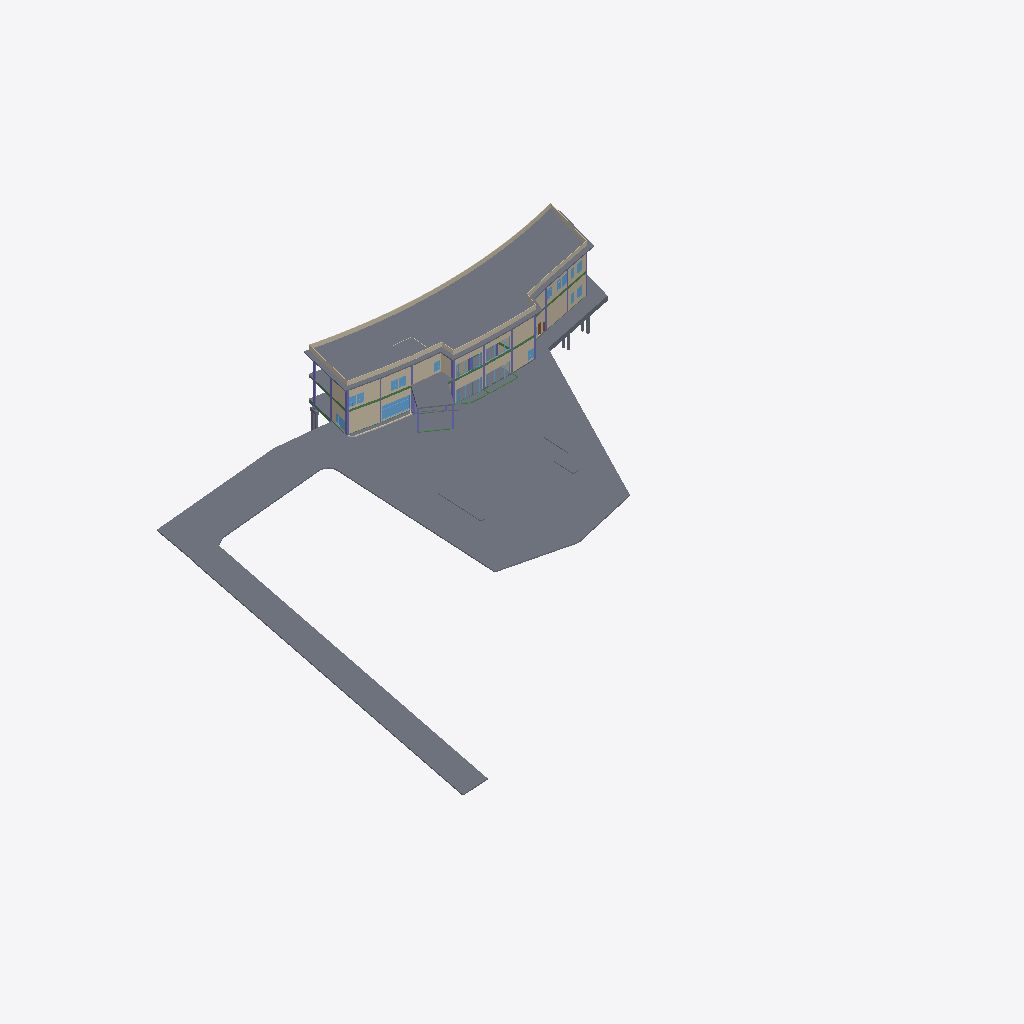
Isometric view of an IFC building model (IFC-SPF (STEP), schema IFC2X3, length unit metre), seen from the south-west, elements coloured by IFC class: 38 walls (beige), 25 slabs (grey), 22 columns (violet), 20 windows (light blue), 13 beams (green), 1 door (brown).
Extent 125.0 m × 101.6 m × 18.9 m (x, y, z). Storeys (6): แปลนพื้นโครงสร้างชั้นที่ 1 at 0.15 m; ระดับพื้นชั้น 1 at 0.30 m; แปลนพื้นโครงสร้างชั้นที่ 2 at 5.25 m; ระดับพื้นชั้น 2 at 5.30 m; แปลนพื้นโครงสร้างชั้นดาดฟ้า at 10.30 m; ระดับผนังรอบดาดฟ้า at 11.30 m. Elements (612): 185 IfcSlab, 163 IfcBeam, 109 IfcColumn, 102 IfcWallStandardCase, 26 IfcDoor, 26 IfcWindow, 1 IfcStair.

HEADER;
FILE_DESCRIPTION(('ViewDefinition [CoordinationView_V2.0]','RevitIdentifiers [ContentGUID: 25f7da7a-04cd-420f-8f06-400834207c88, VersionGUID: 6f10d5b8-27e2-45b6-95e1-93164cafba48, NumberOfSaves: 70]','CoordinateReference [CoordinateBase: Shared Coordinates]'),'2;1');
FILE_NAME('สนามกอล์ฟชลบุรี_V4_R25.ifc','2026-11-18T11:47:11+07:00',(''),(''),'ODA SDAI 24.12','Autodesk Revit 25.4.50.35 (ENU) - IFC 25.4.50.35','');
FILE_SCHEMA(('IFC2X3'));
ENDSEC;
DATA;
#29=IFCPROJECT('0bzzfw1Cr23uy6G0ZBtuDu',#18,'BE102026',$,$,'โครงการ อาคาร คสล.2 ชั้น สนามไดร์ฟกอล์ฟ','Project Status',(#24),#38758);
#61=IFCSITE('0bzzfw1Cr23uy6G0ZBtuDw',#18,'Default',$,$,#60,$,$,.ELEMENT.,(42,21,31,401672),(-71,-3,-24,-345703),0.0,$,$);
#34=IFCBUILDING('0bzzfw1Cr23uy6G0ZBtuDv',#18,'Building Name',$,$,#32,$,'Building Name',.ELEMENT.,$,$,#33);
#38=IFCBUILDINGSTOREY('2JF4e6axWHqu3u0C1FZlmi',#18,'แปลนพื้นโครงสร้างชั้นที่ 1',$,'Level:8mm Head',#37,$,'แปลนพื้นโครงสร้างชั้นที่ 1',.ELEMENT.,0.15000000000000002);
#42=IFCBUILDINGSTOREY('2X71QSU1D6PxrrLkDV7K3P',#18,'ระดับพื้นชั้น 1',$,'Level:8mm Head',#41,$,'ระดับพื้นชั้น 1',.ELEMENT.,0.30000000000000004);
#46=IFCBUILDINGSTOREY('1ZGO8hrFCHqw0v0026FpFv',#18,'แปลนพื้นโครงสร้างชั้นที่ 2',$,'Level:8mm Head',#45,$,'แปลนพื้นโครงสร้างชั้นที่ 2',.ELEMENT.,5.25);
#50=IFCBUILDINGSTOREY('2X71QSU1D6PxrrLkDV7K4B',#18,'ระดับพื้นชั้น 2',$,'Level:8mm Head',#49,$,'ระดับพื้นชั้น 2',.ELEMENT.,5.299999999999999);
#54=IFCBUILDINGSTOREY('2X71QSU1D6PxrrLkDV7KUw',#18,'แปลนพื้นโครงสร้างชั้นดาดฟ้า',$,'Level:8mm Head',#53,$,'แปลนพื้นโครงสร้างชั้นดาดฟ้า',.ELEMENT.,10.299999999999999);
#58=IFCBUILDINGSTOREY('2X71QSU1D6PxrrLkDV7K0C',#18,'ระดับผนังรอบดาดฟ้า',$,'Level:8mm Head',#57,$,'ระดับผนังรอบดาดฟ้า',.ELEMENT.,11.299999999999999);
#23388=IFCSLAB('2X71QSU1D6PxrrLkDV7LgB',#18,'Floor:Concrete 250mm:2061960',$,'Floor:Concrete 250mm',#23127,#23387,'2061960',.FLOOR.);
#27274=IFCSLAB('1Hr08vder0WPQc1a12FSyI',#18,'Floor:พื้นสถาปัตย์:2136387',$,'Floor:พื้นสถาปัตย์',#27207,#27273,'2136387',.FLOOR.);
#23931=IFCSLAB('2X71QSU1D6PxrrLkDV7LhO',#18,'Floor:Glass:2062043',$,'Floor:Glass',#23799,#23930,'2062043',.FLOOR.);
#23594=IFCSLAB('2X71QSU1D6PxrrLkDV7Lgy',#18,'Floor:Glass:2062015',$,'Floor:Glass',#23530,#23593,'2062015',.FLOOR.);
#27727=IFCWALLSTANDARDCASE('1Hr08vder0WPQc1a12FSrT',#18,'Basic Wall:ผนังก่ออิฐฉาบเรียบทาสีความหนา 100mm:2136844',$,'Basic Wall:ผนังก่ออิฐฉาบเรียบทาสีความหนา 100mm',#27691,#27697,'2136844');
#20494=IFCSLAB('2X71QSU1D6PxrrLkDV7Lad',#18,'Floor:พื้นสถาปัตย์:2061604',$,'Floor:พื้นสถาปัตย์',#20477,#20493,'2061604',.FLOOR.);
#14925=IFCSLAB('16OlLJGXT6BupWlSJpxVv9',#18,'Floor:S1 - Concrete 120mm:1835020',$,'Floor:S1 - Concrete 120mm',#14879,#14924,'1835020',.FLOOR.);
#24002=IFCSLAB('2X71QSU1D6PxrrLkDV7Lhu',#18,'Floor:Concrete 150mm 3:2062075',$,'Floor:Concrete 150mm 3',#23941,#24001,'2062075',.FLOOR.);
#16214=IFCWALLSTANDARDCASE('2X71QSU1D6PxrrLkDV7LxV',#18,'Basic Wall:ผนังก่ออิฐฉาบเรียบทาสีความหนา 100mm:2061020',$,'Basic Wall:ผนังก่ออิฐฉาบเรียบทาสีความหนา 100mm',#16198,#16202,'2061020');
#26828=IFCWALLSTANDARDCASE('2X71QSU1D6PxrrLkDV7RZM',#18,'Basic Wall:ผนังก่ออิฐฉาบเรียบทาสีความหนา 100mm:2069717',$,'Basic Wall:ผนังก่ออิฐฉาบเรียบทาสีความหนา 100mm',#26811,#26815,'2069717');
#20574=IFCWALLSTANDARDCASE('2X71QSU1D6PxrrLkDV7LcV',#18,'Basic Wall:ผนังก่ออิฐฉาบเรียบทาสีความหนา 100mm:2061724',$,'Basic Wall:ผนังก่ออิฐฉาบเรียบทาสีความหนา 100mm',#20562,#20566,'2061724');
#16633=IFCWALLSTANDARDCASE('2X71QSU1D6PxrrLkDV7Lxe',#18,'Basic Wall:ผนังก่ออิฐฉาบเรียบทาสีความหนา 100mm:2061035',$,'Basic Wall:ผนังก่ออิฐฉาบเรียบทาสีความหนา 100mm',#16621,#16625,'2061035');
#20598=IFCWALLSTANDARDCASE('2X71QSU1D6PxrrLkDV7LcU',#18,'Basic Wall:ผนังก่ออิฐฉาบเรียบทาสีความหนา 100mm:2061725',$,'Basic Wall:ผนังก่ออิฐฉาบเรียบทาสีความหนา 100mm',#20586,#20590,'2061725');
#16527=IFCWALLSTANDARDCASE('2X71QSU1D6PxrrLkDV7Lxa',#18,'Basic Wall:ผนังก่ออิฐฉาบเรียบทาสีความหนา 100mm:2061031',$,'Basic Wall:ผนังก่ออิฐฉาบเรียบทาสีความหนา 100mm',#16515,#16519,'2061031');
#17838=IFCWINDOW('2X71QSU1D6PxrrLkDV7LyA',#18,'W1:W1:2061065',$,'W1:W1',#37988,#17833,'2061065',2.849999999999999,5.750000000000001);
#20793=IFCWALLSTANDARDCASE('2X71QSU1D6PxrrLkDV7Lcc',#18,'Basic Wall:ผนังก่ออิฐฉาบเรียบทาสีความหนา 100mm:2061733',$,'Basic Wall:ผนังก่ออิฐฉาบเรียบทาสีความหนา 100mm',#20781,#20785,'2061733');
#24128=IFCSLAB('22zQ2OPq36k$4d0OnEeae9',#18,'Floor:Concrete 150mm 3:2062095:2',$,'Floor:Concrete 150mm 3',#24126,#24125,'2062095',.FLOOR.);
#16657=IFCWALLSTANDARDCASE('2X71QSU1D6PxrrLkDV7Lxl',#18,'Basic Wall:ผนังก่ออิฐฉาบเรียบทาสีความหนา 100mm:2061036',$,'Basic Wall:ผนังก่ออิฐฉาบเรียบทาสีความหนา 100mm',#16645,#16649,'2061036');
#27351=IFCSLAB('1Hr08vder0WPQc1a12FSnz',#18,'Floor:POST TENSION 250mm:2136620',$,'Floor:POST TENSION 250mm',#27284,#27350,'2136620',.FLOOR.);
#16479=IFCWALLSTANDARDCASE('2X71QSU1D6PxrrLkDV7Lxc',#18,'Basic Wall:ผนังก่ออิฐฉาบเรียบทาสีความหนา 100mm:2061029',$,'Basic Wall:ผนังก่ออิฐฉาบเรียบทาสีความหนา 100mm',#16467,#16471,'2061029');
#15014=IFCSLAB('0Ap$RQDD5CXBb9AaEL4EFv',#18,'Floor:Concrete 150mm:2040918',$,'Floor:Concrete 150mm',#14974,#15013,'2040918',.FLOOR.);
#16264=IFCWALLSTANDARDCASE('2X71QSU1D6PxrrLkDV7LxU',#18,'Basic Wall:ผนังก่ออิฐฉาบเรียบทาสีความหนา 100mm:2061021',$,'Basic Wall:ผนังก่ออิฐฉาบเรียบทาสีความหนา 100mm',#16252,#16256,'2061021');
#16503=IFCWALLSTANDARDCASE('2X71QSU1D6PxrrLkDV7Lxb',#18,'Basic Wall:ผนังก่ออิฐฉาบเรียบทาสีความหนา 100mm:2061030',$,'Basic Wall:ผนังก่ออิฐฉาบเรียบทาสีความหนา 100mm',#16491,#16495,'2061030');
#20925=IFCWALLSTANDARDCASE('2X71QSU1D6PxrrLkDV7Lcf',#18,'Basic Wall:ผนังก่ออิฐฉาบเรียบทาสีความหนา 100mm:2061738',$,'Basic Wall:ผนังก่ออิฐฉาบเรียบทาสีความหนา 100mm',#20913,#20917,'2061738');
#27635=IFCWALLSTANDARDCASE('1Hr08vder0WPQc1a12FSrR',#18,'Basic Wall:ผนังก่ออิฐฉาบเรียบทาสีความหนา 100mm:2136842',$,'Basic Wall:ผนังก่ออิฐฉาบเรียบทาสีความหนา 100mm',#27619,#27623,'2136842');
#20670=IFCWALLSTANDARDCASE('2X71QSU1D6PxrrLkDV7LcZ',#18,'Basic Wall:ผนังก่ออิฐฉาบเรียบทาสีความหนา 100mm:2061728',$,'Basic Wall:ผนังก่ออิฐฉาบเรียบทาสีความหนา 100mm',#20658,#20662,'2061728');
#27768=IFCWALLSTANDARDCASE('1Hr08vder0WPQc1a12FSrS',#18,'Basic Wall:ผนังก่ออิฐฉาบเรียบทาสีความหนา 100mm:2136845',$,'Basic Wall:ผนังก่ออิฐฉาบเรียบทาสีความหนา 100mm',#27739,#27743,'2136845');
#20901=IFCWALLSTANDARDCASE('2X71QSU1D6PxrrLkDV7Lcg',#18,'Basic Wall:ผนังก่ออิฐฉาบเรียบทาสีความหนา 100mm:2061737',$,'Basic Wall:ผนังก่ออิฐฉาบเรียบทาสีความหนา 100mm',#20889,#20893,'2061737');
#16380=IFCWALLSTANDARDCASE('2X71QSU1D6PxrrLkDV7LxY',#18,'Basic Wall:ผนังก่ออิฐฉาบเรียบทาสีความหนา 100mm:2061025',$,'Basic Wall:ผนังก่ออิฐฉาบเรียบทาสีความหนา 100mm',#16368,#16372,'2061025');
#23666=IFCSLAB('2X71QSU1D6PxrrLkDV7LhE',#18,'Floor:Glass:2062029',$,'Floor:Glass',#23626,#23665,'2062029',.FLOOR.);
#19182=IFCSLAB('2X71QSU1D6PxrrLkDV7LyW',#18,'Floor:พื้นสถาปัตย์:2061091',$,'Floor:พื้นสถาปัตย์',#19114,#19181,'2061091',.FLOOR.);
#27680=IFCWALLSTANDARDCASE('1Hr08vder0WPQc1a12FSrQ',#18,'Basic Wall:ผนังก่ออิฐฉาบเรียบทาสีความหนา 100mm:2136843',$,'Basic Wall:ผนังก่ออิฐฉาบเรียบทาสีความหนา 100mm',#27647,#27651,'2136843');
#20745=IFCWALLSTANDARDCASE('2X71QSU1D6PxrrLkDV7LcW',#18,'Basic Wall:ผนังก่ออิฐฉาบเรียบทาสีความหนา 100mm:2061731',$,'Basic Wall:ผนังก่ออิฐฉาบเรียบทาสีความหนา 100mm',#20733,#20737,'2061731');
#20721=IFCWALLSTANDARDCASE('2X71QSU1D6PxrrLkDV7LcX',#18,'Basic Wall:ผนังก่ออิฐฉาบเรียบทาสีความหนา 100mm:2061730',$,'Basic Wall:ผนังก่ออิฐฉาบเรียบทาสีความหนา 100mm',#20706,#20710,'2061730');
#24127=IFCSLAB('2X71QSU1D6PxrrLkDV7LiC',#18,'Floor:Concrete 150mm 3:2062095',$,'Floor:Concrete 150mm 3',#24074,#24086,'2062095',.FLOOR.);
#27387=IFCWALLSTANDARDCASE('1Hr08vder0WPQc1a12FSrG',#18,'Basic Wall:ผนังก่ออิฐฉาบเรียบทาสีความหนา 100mm:2136833',$,'Basic Wall:ผนังก่ออิฐฉาบเรียบทาสีความหนา 100mm',#27371,#27375,'2136833');
#20769=IFCWALLSTANDARDCASE('2X71QSU1D6PxrrLkDV7Lcd',#18,'Basic Wall:ผนังก่ออิฐฉาบเรียบทาสีความหนา 100mm:2061732',$,'Basic Wall:ผนังก่ออิฐฉาบเรียบทาสีความหนา 100mm',#20757,#20761,'2061732');
#27414=IFCWALLSTANDARDCASE('1Hr08vder0WPQc1a12FSrJ',#18,'Basic Wall:ผนังก่ออิฐฉาบเรียบทาสีความหนา 100mm:2136834',$,'Basic Wall:ผนังก่ออิฐฉาบเรียบทาสีความหนา 100mm',#27399,#27403,'2136834');
#27442=IFCWALLSTANDARDCASE('1Hr08vder0WPQc1a12FSrI',#18,'Basic Wall:ผนังก่ออิฐฉาบเรียบทาสีความหนา 100mm:2136835',$,'Basic Wall:ผนังก่ออิฐฉาบเรียบทาสีความหนา 100mm',#27426,#27430,'2136835');
#19985=IFCSLAB('2X71QSU1D6PxrrLkDV7LXj',#18,'Floor:พื้นสถาปัตย์:2061422',$,'Floor:พื้นสถาปัตย์',#19921,#19984,'2061422',.FLOOR.);
#27524=IFCWALLSTANDARDCASE('1Hr08vder0WPQc1a12FSrN',#18,'Basic Wall:ผนังก่ออิฐฉาบเรียบทาสีความหนา 100mm:2136838',$,'Basic Wall:ผนังก่ออิฐฉาบเรียบทาสีความหนา 100mm',#27509,#27513,'2136838');
#27497=IFCWALLSTANDARDCASE('1Hr08vder0WPQc1a12FSrK',#18,'Basic Wall:ผนังก่ออิฐฉาบเรียบทาสีความหนา 100mm:2136837',$,'Basic Wall:ผนังก่ออิฐฉาบเรียบทาสีความหนา 100mm',#27482,#27486,'2136837');
#16581=IFCWALLSTANDARDCASE('2X71QSU1D6PxrrLkDV7Lxg',#18,'Basic Wall:ผนังก่ออิฐฉาบเรียบทาสีความหนา 100mm:2061033',$,'Basic Wall:ผนังก่ออิฐฉาบเรียบทาสีความหนา 100mm',#16566,#16570,'2061033');
#27552=IFCWALLSTANDARDCASE('1Hr08vder0WPQc1a12FSrM',#18,'Basic Wall:ผนังก่ออิฐฉาบเรียบทาสีความหนา 100mm:2136839',$,'Basic Wall:ผนังก่ออิฐฉาบเรียบทาสีความหนา 100mm',#27536,#27540,'2136839');
#20849=IFCWALLSTANDARDCASE('2X71QSU1D6PxrrLkDV7Lca',#18,'Basic Wall:ผนังก่ออิฐฉาบเรียบทาสีความหนา 100mm:2061735',$,'Basic Wall:ผนังก่ออิฐฉาบเรียบทาสีความหนา 100mm',#20832,#20836,'2061735');
#24055=IFCSLAB('2X71QSU1D6PxrrLkDV7LiB',#18,'Floor:Concrete 150mm 2:2062088',$,'Floor:Concrete 150mm 2',#24025,#24054,'2062088',.FLOOR.);
#14844=IFCCOLUMN('1f6fy$6xHFSvoOzpw2KvO7',#18,'M_Concrete-Rectangular-Column:350 x 500mm:1798371',$,'M_Concrete-Rectangular-Column:350 x 500mm',#14843,#14840,'1798371');
#16431=IFCWALLSTANDARDCASE('2X71QSU1D6PxrrLkDV7LxW',#18,'Basic Wall:ผนังก่ออิฐฉาบเรียบทาสีความหนา 200mm:2061027',$,'Basic Wall:ผนังก่ออิฐฉาบเรียบทาสีความหนา 200mm',#16419,#16423,'2061027');
#27607=IFCWALLSTANDARDCASE('1Hr08vder0WPQc1a12FSrO',#18,'Basic Wall:ผนังก่ออิฐฉาบเรียบทาสีความหนา 100mm:2136841',$,'Basic Wall:ผนังก่ออิฐฉาบเรียบทาสีความหนา 100mm',#27592,#27596,'2136841');
#26911=IFCWINDOW('2X71QSU1D6PxrrLkDV7O__',#18,'W2:W2:2073533',$,'W2:W2',#38468,#26906,'2073533',2.7,5.700000000000008);
#24199=IFCSLAB('1jY0yxK5kD8FMb5EBtXSMC',#18,'Floor:Concrete 250mm:2062109:2',$,'Floor:Concrete 250mm',#24197,#24196,'2062109',.FLOOR.);
#18273=IFCWINDOW('2X71QSU1D6PxrrLkDV7Ly8',#18,'W2:W2:2061067',$,'W2:W2',#38063,#18268,'2061067',2.7,5.700000000000008);
#16861=IFCWALLSTANDARDCASE('2X71QSU1D6PxrrLkDV7Lxt',#18,'Basic Wall:ผนังก่ออิฐฉาบเรียบทาสีความหนา 100mm:2061044',$,'Basic Wall:ผนังก่ออิฐฉาบเรียบทาสีความหนา 100mm',#16849,#16853,'2061044');
#24198=IFCSLAB('2X71QSU1D6PxrrLkDV7LiU',#18,'Floor:Concrete 250mm:2062109',$,'Floor:Concrete 250mm',#24145,#24157,'2062109',.FLOOR.);
#19351=IFCSLAB('2X71QSU1D6PxrrLkDV7Lys',#18,'Floor:พื้นสถาปัตย์:2061109',$,'Floor:พื้นสถาปัตย์',#19203,#19350,'2061109',.FLOOR.);
#20143=IFCSLAB('2X71QSU1D6PxrrLkDV7LY3',#18,'Floor:พื้นสถาปัตย์:2061440',$,'Floor:พื้นสถาปัตย์',#19995,#20142,'2061440',.FLOOR.);
#25727=IFCBEAM('2X71QSU1D6PxrrLkDV7LSq',#18,'M_Concrete-Rectangular Beam:BP1-250x500:2063159',$,'M_Concrete-Rectangular Beam:BP1-250x500',#25702,#25726,'2063159');
#11339=IFCCOLUMN('3uhemWCfr3Fu32VnVb$XYt',#18,'M_Concrete-Rectangular-Column:350 x 500mm:1747592',$,'M_Concrete-Rectangular-Column:350 x 500mm',#11338,#11335,'1747592');
#15420=IFCCOLUMN('2X71QSU1D6PxrrLkDV7KTd',#18,'M_Concrete-Rectangular-Column:350 x 500mm:2059108',$,'M_Concrete-Rectangular-Column:350 x 500mm',#15419,#15416,'2059108');
#16087=IFCCOLUMN('2X71QSU1D6PxrrLkDV7KTy',#18,'M_Concrete-Rectangular-Column:350 x 500mm:2059135',$,'M_Concrete-Rectangular-Column:350 x 500mm',#16086,#16083,'2059135');
#26923=IFCWINDOW('2X71QSU1D6PxrrLkDV7PiY',#18,'W2:W2:2078497',$,'W2:W2',#38483,#26918,'2078497',2.7,5.6999999999999975);
#27197=IFCBEAM('2X71QSU1D6PxrrLkDV7TLP',#18,'M_Concrete-Rectangular Beam:BP1-250x500:2095450',$,'M_Concrete-Rectangular Beam:BP1-250x500',#27172,#27196,'2095450');
#25688=IFCBEAM('2X71QSU1D6PxrrLkDV7LSS',#18,'M_Concrete-Rectangular Beam:BP1-250x500:2063135',$,'M_Concrete-Rectangular Beam:BP1-250x500',#25663,#25687,'2063135');
#10872=IFCCOLUMN('3uhemWCfr3Fu32VnVb$XQY',#18,'M_Concrete-Rectangular-Column:350 x 500mm:1746077',$,'M_Concrete-Rectangular-Column:350 x 500mm',#10871,#10868,'1746077');
#131=IFCSLAB('2Nw4BJjGD0E8jzkwcmTRAA',#18,'Concrete Square Pile:SQ-40x40:1685198',$,'Concrete Square Pile:SQ-40x40',#121,#130,'1685198',.BASESLAB.);
#26767=IFCWINDOW('2X71QSU1D6PxrrLkDV7RyJ',#18,'W6:W6:2069264',$,'W6:W6',#38378,#26762,'2069264',1.9999999999999991,1.49);
#26779=IFCWINDOW('2X71QSU1D6PxrrLkDV7RyX',#18,'W6:W6:2069282',$,'W6:W6',#38393,#26774,'2069282',1.9999999999999991,1.4899999999999998);
#26791=IFCWINDOW('2X71QSU1D6PxrrLkDV7Rzh',#18,'W6:W6:2069352',$,'W6:W6',#38408,#26786,'2069352',1.9999999999999991,1.4899999999999989);
#26803=IFCWINDOW('2X71QSU1D6PxrrLkDV7R_p',#18,'W6:W6:2069424',$,'W6:W6',#38423,#26798,'2069424',1.9999999999999991,1.4900000000000015);
#27160=IFCBEAM('2X71QSU1D6PxrrLkDV7THK',#18,'M_Concrete-Rectangular Beam:BP1-250x500:2095191',$,'M_Concrete-Rectangular Beam:BP1-250x500',#27135,#27159,'2095191');
#27470=IFCWALLSTANDARDCASE('1Hr08vder0WPQc1a12FSrL',#18,'Basic Wall:ผนังก่ออิฐฉาบเรียบทาสีความหนา 100mm:2136836',$,'Basic Wall:ผนังก่ออิฐฉาบเรียบทาสีความหนา 100mm',#27454,#27458,'2136836');
#692=IFCSLAB('2Nw4BJjGD0E8jzkwcmTRpd',#18,'Concrete Square Pile:SQ-40x40:1685667',$,'Concrete Square Pile:SQ-40x40',#682,#691,'1685667',.BASESLAB.);
#18286=IFCWINDOW('2X71QSU1D6PxrrLkDV7LyF',#18,'W2:W2:2061068',$,'W2:W2',#38078,#18281,'2061068',2.7,5.6999999999999975);
#18298=IFCWINDOW('2X71QSU1D6PxrrLkDV7LyE',#18,'W6:W6:2061069',$,'W6:W6',#38093,#18293,'2061069',1.999999999999999,1.4899999999999956);
#26899=IFCWINDOW('2X71QSU1D6PxrrLkDV7Rf0',#18,'W6:W6:2070083',$,'W6:W6',#38753,#26894,'2070083',1.9999999999999991,1.4900000000000002);
#25988=IFCBEAM('2X71QSU1D6PxrrLkDV7QrN',#18,'M_Concrete-Rectangular Beam:BP1-250x500:2064724',$,'M_Concrete-Rectangular Beam:BP1-250x500',#25963,#25987,'2064724');
#26121=IFCBEAM('2X71QSU1D6PxrrLkDV7Qzt',#18,'M_Concrete-Rectangular Beam:BP1-250x500:2065268',$,'M_Concrete-Rectangular Beam:BP1-250x500',#26096,#26120,'2065268');
#12435=IFCBEAM('3uhemWCfr3Fu32VnVb$WaU',#18,'M_Concrete-Rectangular Beam:B4-250x500:1751841',$,'M_Concrete-Rectangular Beam:B4-250x500',#12406,#12434,'1751841');
#10842=IFCCOLUMN('3uhemWCfr3Fu32VnVb$X7W',#18,'M_Concrete-Rectangular-Column:350 x 500mm:1745887',$,'M_Concrete-Rectangular-Column:350 x 500mm',#10841,#10838,'1745887');
#11450=IFCCOLUMN('3uhemWCfr3Fu32VnVb$XcJ',#18,'M_Concrete-Rectangular-Column:350 x 500mm:1747884',$,'M_Concrete-Rectangular-Column:350 x 500mm',#11449,#11446,'1747884');
#11726=IFCCOLUMN('3uhemWCfr3Fu32VnVb$Xsa',#18,'M_Concrete-Rectangular-Column:350 x 500mm:1748891',$,'M_Concrete-Rectangular-Column:350 x 500mm',#11725,#11722,'1748891');
#15130=IFCCOLUMN('2X71QSU1D6PxrrLkDV7KTP',#18,'M_Concrete-Rectangular-Column:350 x 500mm:2059098',$,'M_Concrete-Rectangular-Column:350 x 500mm',#15129,#15126,'2059098');
#17734=IFCWINDOW('2X71QSU1D6PxrrLkDV7Ly5',#18,'W6:W6:2061062',$,'W6:W6',#38033,#17729,'2061062',1.999999999999999,1.4899999999999987);
#27103=IFCWINDOW('2X71QSU1D6PxrrLkDV7V1T',#18,'W4:W4:2088030',$,'W4:W4',#38528,#27098,'2088030',1.9999999999999991,1.4900000000000075);
#11421=IFCCOLUMN('3uhemWCfr3Fu32VnVb$Xcm',#18,'M_Concrete-Rectangular-Column:350 x 500mm:1747855',$,'M_Concrete-Rectangular-Column:350 x 500mm',#11420,#11417,'1747855');
#12011=IFCCOLUMN('3uhemWCfr3Fu32VnVb$W3e',#18,'M_Concrete-Rectangular-Column:350 x 500mm:1749719',$,'M_Concrete-Rectangular-Column:350 x 500mm',#12010,#12007,'1749719');
#27079=IFCWINDOW('2X71QSU1D6PxrrLkDV7UAU',#18,'W4:W4:2084509',$,'W4:W4',#38498,#27074,'2084509',1.9999999999999991,1.489999999999998);
#27127=IFCWINDOW('2X71QSU1D6PxrrLkDV7SZN',#18,'W4:W4:2090196',$,'W4:W4',#38558,#27122,'2090196',1.9999999999999991,1.4899999999999953);
#11487=IFCCOLUMN('3uhemWCfr3Fu32VnVb$Xdg',#18,'M_Concrete-Rectangular-Column:350 x 500mm:1747925',$,'M_Concrete-Rectangular-Column:350 x 500mm',#11486,#11483,'1747925');
#12365=IFCCOLUMN('3uhemWCfr3Fu32VnVb$Wld',#18,'M_Concrete-Rectangular-Column:300 x 30mm:1751512',$,'M_Concrete-Rectangular-Column:300 x 30mm',#12364,#12361,'1751512');
#12394=IFCCOLUMN('3uhemWCfr3Fu32VnVb$WXi',#18,'M_Concrete-Rectangular-Column:300 x 30mm:1751635',$,'M_Concrete-Rectangular-Column:300 x 30mm',#12393,#12390,'1751635');
#18883=IFCWINDOW('2X71QSU1D6PxrrLkDV7LyL',#18,'W4:W4:2061078',$,'W4:W4',#38168,#18878,'2061078',1.9999999999999991,1.4899999999999964);
#26158=IFCBEAM('2X71QSU1D6PxrrLkDV7QWz',#18,'M_Concrete-Rectangular Beam:BP1-250x500:2065470',$,'M_Concrete-Rectangular Beam:BP1-250x500',#26133,#26157,'2065470');
#634=IFCSLAB('2Nw4BJjGD0E8jzkwcmTRmV',#18,'Concrete Square Pile:SQ-40x40:1685595',$,'Concrete Square Pile:SQ-40x40',#624,#633,'1685595',.BASESLAB.);
#7832=IFCBEAM('2yQoqzn255TR4Ga9KcicyR',#18,'M_Concrete-Rectangular Beam:B3-250x600:1739597',$,'M_Concrete-Rectangular Beam:B3-250x600',#7819,#7831,'1739597');
#17339=IFCWALLSTANDARDCASE('2X71QSU1D6PxrrLkDV7Ly7',#18,'Basic Wall:ผนังก่ออิฐฉาบเรียบทาสีความหนา 200mm:2061060',$,'Basic Wall:ผนังก่ออิฐฉาบเรียบทาสีความหนา 200mm',#17323,#17327,'2061060');
#25497=IFCSLAB('2X71QSU1D6PxrrLkDV7LI2',#18,'Floor:POST TENSION 230mm:2062465',$,'Floor:POST TENSION 230mm',#24387,#25496,'2062465',.FLOOR.);
#12872=IFCBEAM('3uhemWCfr3Fu32VnVb$WyV',#18,'M_Concrete-Rectangular Beam:B5-200x400:1752352',$,'M_Concrete-Rectangular Beam:B5-200x400',#12852,#12871,'1752352');
#17311=IFCWALLSTANDARDCASE('2X71QSU1D6PxrrLkDV7Ly0',#18,'Basic Wall:ผนังก่ออิฐฉาบเรียบทาสีความหนา 200mm:2061059',$,'Basic Wall:ผนังก่ออิฐฉาบเรียบทาสีความหนา 200mm',#17296,#17300,'2061059');
#82=IFCSLAB('2Nw4BJjGD0E8jzkwcmTRA8',#18,'Footing F2:F2:1685196',$,'Footing F2:F2',#63,#81,'1685196',.BASESLAB.);
#21096=IFCWALLSTANDARDCASE('2X71QSU1D6PxrrLkDV7Lco',#18,'Basic Wall:ผนังก่ออิฐฉาบเรียบทาสีความหนา 100mm:2061745',$,'Basic Wall:ผนังก่ออิฐฉาบเรียบทาสีความหนา 100mm',#21084,#21088,'2061745');
#109=IFCSLAB('2Nw4BJjGD0E8jzkwcmTRA9',#18,'Concrete Square Pile:SQ-40x40:1685197',$,'Concrete Square Pile:SQ-40x40',#99,#108,'1685197',.BASESLAB.);
ENDSEC;
